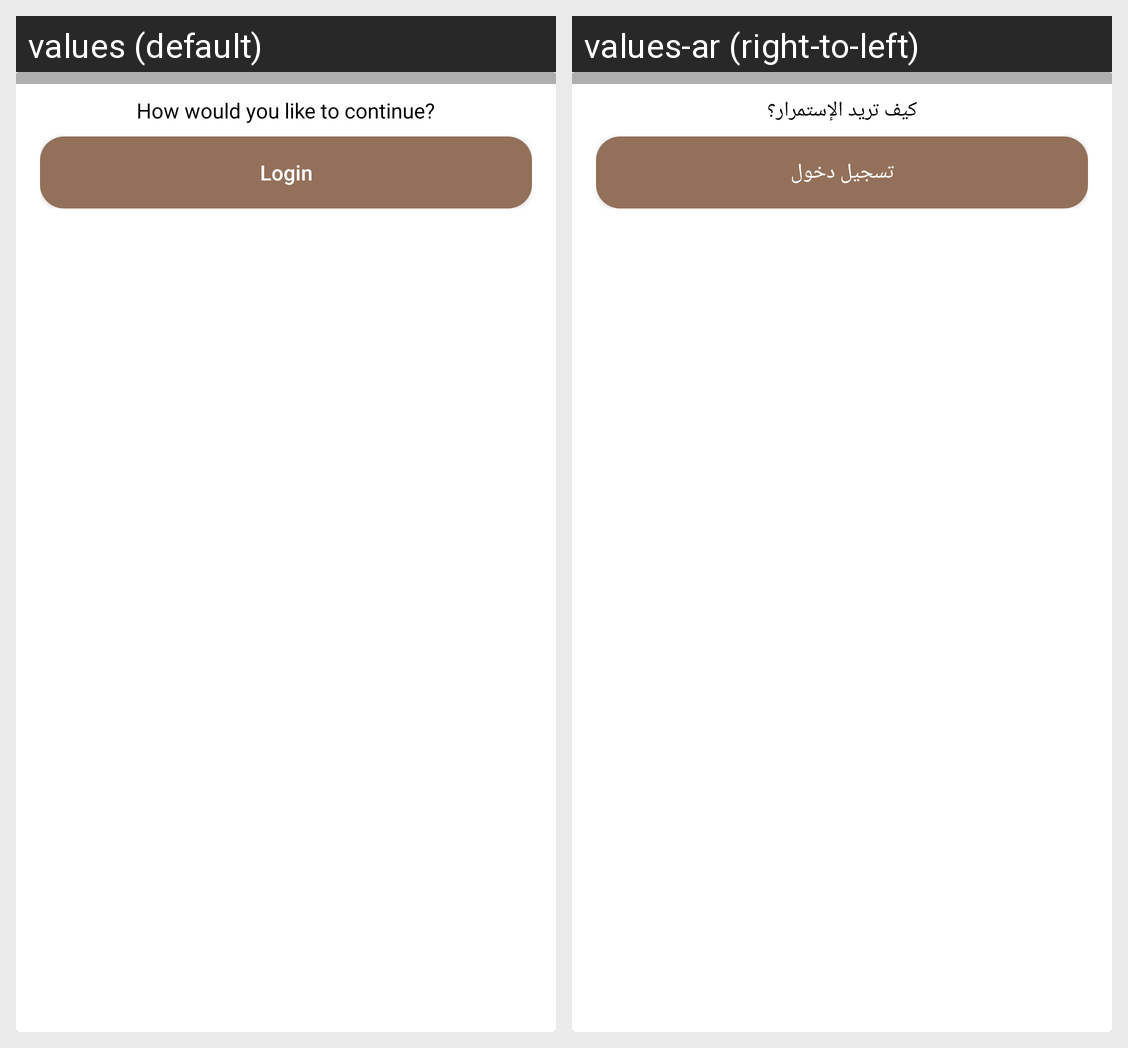

The same Android screen rendered under two of its app's locales, left to right. List the strings drawn on it with the default value and each locale's translation.
Android screen res/layout/login_login_view_item.xml rendered under 2 locales, left to right: values (default), values-ar (right-to-left). Device: Nexus 5 (rendered at 1080×1920; each locale shown at half size, 540×960, under a caption strip naming it); theme AppTheme.
Strings drawn on this screen, with the default value and each locale's value (text and hints the layout hard-codes, and strings that could not be matched under every locale, appear in the picture but are not listed):

how_would_you_like_to_continue
  values: How would you like to continue?
  values-ar: كيف تريد الإستمرار؟

login
  values: Login
  values-ar: تسجيل دخول
